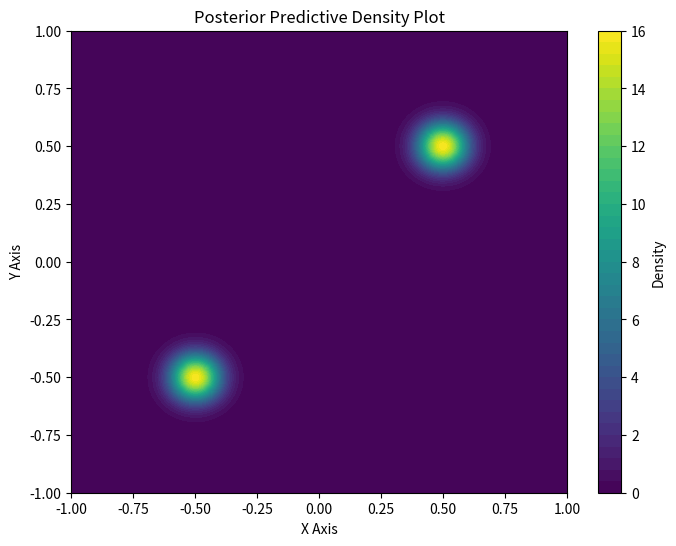

The script that saved this image:
import argparse
from collections import namedtuple
import numpy as np
import pandas as pd
from scipy.special import gammaln, digamma
import logging
import matplotlib.pyplot as plt

logging.basicConfig(level=logging.ERROR, force=True)
logger = logging.getLogger(__name__)

parser = argparse.ArgumentParser("Simplified Kurihara VDP for DPMoG")
parser.add_argument("--data_csv", type=str)
parser.add_argument("--cluster_observation_stddev", type=float, default=0.05)
parser.add_argument("--cluster_location_prior_stddev", type=float, default=1.0)
parser.add_argument("--cluster_location_posterior_stddev", type=float, default=0.05)
parser.add_argument("--inferred_clusters_limit", type=int, default=10)  # T, everything after is tied to priors
args = parser.parse_args(["--data_csv", "none.csv"])
# args = parser.parse_args()

BetaDistribution = namedtuple("BetaDistribution", ["alpha", "beta"])
GaussianDistribution = namedtuple("GaussianDistribution", ["mean", "stddev"])
InfCategoricalDistribution = namedtuple("InfCategoricalDistribution", ["headprobs", "tailsum"])
SniInfo = namedtuple("SniInfo", ["terms", "headsum", "tailsum", "stabilizer"])

def get_pv():
    return BetaDistribution(alpha=1.0, beta=1.0)

def get_qv_initial():
    # sample a hyperprior on mean: alpha / (alpha + beta)
    mean = np.random.beta(1.1, 1.1, size=[args.inferred_clusters_limit]) # [T]
    # sample a hyperprior on concentration: (alpha + beta)
    conc = np.random.pareto(1.5, size=[args.inferred_clusters_limit])    # [T]
    # convert to (alpha, beta) variational params
    phi_v1 = mean * conc
    phi_v2 = conc - phi_v1
    return BetaDistribution(alpha=phi_v1, beta=phi_v2)

def get_peta():
    return GaussianDistribution(mean=0.0, stddev=args.cluster_location_prior_stddev)

def get_qeta_initial(data_dim):
    mu = np.random.normal(
        loc=0.0, 
        scale=args.cluster_location_prior_stddev, 
        size=[args.inferred_clusters_limit, data_dim],
    )
    return GaussianDistribution(mean=mu, stddev=args.cluster_location_posterior_stddev)

def get_sni_info(
    xs, # [N, D]
    qv, # ([T], [T])
    qeta, # ([T, D], [])
    pv, # ([], [])
    peta, # ([], [])
):
    sigma_x = args.cluster_observation_stddev
    line_11 = digamma(qv.alpha) - digamma(qv.alpha + qv.beta)  # [T]
    line_12 = digamma(qv.beta) - digamma(qv.alpha + qv.beta)  # [T]
    line_13 = np.einsum('ld,nd->nl', qeta.mean / (sigma_x ** 2), xs) + \
        -0.5 * np.einsum('ld,ld->l', qeta.mean / (sigma_x ** 2), qeta.mean)[None, ...] # [N, T]
    
    S_n_i = (
        line_11[None,...] + 
        np.cumsum(np.concatenate([np.array([0]), line_12[:-1]], axis=0), axis=0)[None, ...] + 
        line_13
    ) # [N, T]
    stabilizer = np.max(S_n_i, axis=-1)                # [N]
    exp_S_n_i = np.exp(S_n_i - stabilizer[..., None])  # [N, T]
    exp_S_n_headsum = np.sum(exp_S_n_i, axis=-1)       # [N]
    # logging.info(f"exp_S_n_headsum: {exp_S_n_headsum}")

    line_11_tp1 = digamma(pv.alpha) - digamma(pv.alpha + pv.beta)  # []
    line_12_tp1 = digamma(pv.beta) - digamma(pv.alpha + pv.beta)  # []
    line_13_tp1 = (
        np.einsum('d,nd->n', np.full(fill_value=peta.mean, shape=xs.shape[1]), xs)
        - xs.shape[1] * (peta.mean ** 2 + peta.stddev ** 2) / (sigma_x ** 2) # [N]
    )
    S_n_tp1 = line_11_tp1 + np.sum(line_12) + line_13_tp1  # [N]
    # logging.info(f"S_n_tp1: {S_n_tp1}")
    exp_S_n_tailsum = np.exp(S_n_tp1 - stabilizer) / (1 - np.exp(line_12_tp1))  # [N]
    # logging.info(f"exp_S_n_tailsum: {exp_S_n_tailsum}")

    return SniInfo(terms=exp_S_n_i, headsum=exp_S_n_headsum, tailsum=exp_S_n_tailsum, stabilizer=stabilizer)

def update_qz(sni_info):
    exp_S_n_i = sni_info.terms
    exp_S_n_sum = sni_info.headsum + sni_info.tailsum
    q_zi_head = exp_S_n_i / exp_S_n_sum[..., None]  # [N, T]
    q_zi_tailsum = 1 - np.sum(q_zi_head, axis=-1)
    return InfCategoricalDistribution(headprobs=q_zi_head, tailsum=q_zi_tailsum)

def update_qv(
    qz, # ([N, T], [N])
    pv, # ([], [])
):
    # compute line 14 left
    qv_phi_1_new = pv.alpha + np.sum(qz.headprobs, axis=0) # [T]
    # now compute sum_j={i+1}^infty = sum_j={i+1}^T + sum_j={T+1}^infty
    # i=1 -> sum i=2 ... i=T
    # ...
    # i=T-2 -> sum i=T-1 ... i=T
    # i=T-1 -> sum i=T
    # i=T -> 0
    N = qz.headprobs.shape[0]
    chop = qz.headprobs[:, 1:]
    flip = chop[:, ::-1]
    pad = np.pad(flip, ((0, 0), (1, 0)), mode='constant')
    cumulative = np.cumsum(pad, axis=-1)
    unflip = cumulative[:, ::-1]  # [N, T]
    qz_ip1_tailsum = unflip + qz.tailsum[..., None]  # [N, T]
    # compute line 14 right
    qv_phi_2_new = pv.beta + np.sum(qz_ip1_tailsum, axis=0)  # [T]
    return BetaDistribution(alpha=qv_phi_1_new, beta=qv_phi_2_new)

def update_qeta(xs, qz):
    sigma_x = args.cluster_observation_stddev
    numer = np.einsum('nt,nd->td', qz.headprobs, xs)
    denom = (sigma_x ** 2) + np.sum(qz.headprobs, axis=0)
    return GaussianDistribution(
        mean=numer / denom[..., None], 
        stddev=args.cluster_location_posterior_stddev,
    )

def get_total_beta_kl_diverence(
    qv, # ([T], [T])
    pv, # ([], [])
):
    log_beta_q = gammaln(qv.alpha + qv.beta) - gammaln(qv.alpha) - gammaln(qv.beta)
    log_beta_p = gammaln(pv.alpha + pv.beta) - gammaln(pv.alpha) - gammaln(pv.beta)
    term_normalization = log_beta_q - log_beta_p

    term_expectation = (
        (qv.alpha - pv.alpha) * (digamma(qv.alpha) - digamma(qv.alpha + qv.beta)) +
        (qv.beta - pv.beta) * (digamma(qv.beta) - digamma(qv.alpha + qv.beta))
    )

    return np.sum(term_normalization + term_expectation, axis=0)

def get_total_gaussian_kl_divergence(
    qeta, # ([T, D], [])
    peta, # ([], [])
):
    qeta_mu = qeta.mean
    qeta_sigma = np.full_like(qeta_mu, fill_value=qeta.stddev)
    peta_mu = np.full_like(qeta_mu, fill_value=peta.mean)
    peta_sigma = np.full_like(qeta_mu, fill_value=peta.stddev)

    term1 = np.log(peta_sigma / qeta_sigma)
    term2 = (qeta_sigma * qeta_sigma) / (2.0 * peta_sigma * peta_sigma)
    term3 = ((qeta_mu - peta_mu) * (qeta_mu - peta_mu)) / (2.0 * peta_sigma * peta_sigma)
    term4 = np.full_like(qeta_mu, fill_value=-0.5)
    kls = np.sum(term1 + term2 + term3 + term4, axis=-1)  # [T]
    return np.sum(kls, axis=0) # []

def get_elbo_normalized(xs, qv, qeta, pv, peta):
    # computes the elbo/(N*D), and assumes q(z) was optimized last
    N = xs.shape[0]
    D = xs.shape[1]

    kl_beta = get_total_beta_kl_diverence(qv, pv) / (N * D)
    logger.info(f"kl_beta: {kl_beta}")

    kl_gauss = get_total_gaussian_kl_divergence(qeta, peta) / (N * D)
    logger.info(f"kl_gauss: {kl_gauss}")

    sni_info = get_sni_info(xs, qv, qeta, pv, peta)
    sn_infsum = sni_info.headsum + sni_info.tailsum
    lastterm = -np.mean(sni_info.stabilizer + np.log(sn_infsum), axis=0) / (D)
    logger.info(f"lastterm: {lastterm}")

    free_energy = kl_beta + kl_gauss + lastterm
    logger.info(f"free_energy: {free_energy}")

    elbo = -free_energy
    logger.info(f"elbo: {elbo}")
    
    return elbo

def get_mean_stick_lengths(qv):
    means = qv.alpha / (qv.alpha + qv.beta)  # [T]
    minus = 1 - means  # [T]
    minus_prod = np.cumprod(minus, axis=0)  # [T]
    minus_prod = np.pad(minus_prod[0:-1], ((1, 0)), mode='constant', constant_values=1.0)
    return means * minus_prod

def permute_cluster_ids(qv, qeta, qz):
    stick_means = get_mean_stick_lengths(qv)
    sort_idxs = np.argsort(stick_means)[::-1]
    qv_new = BetaDistribution(
        alpha=np.take_along_axis(qv.alpha, sort_idxs, axis=0), 
        beta=np.take_along_axis(qv.beta, sort_idxs, axis=0), 
    )
    qeta_new = GaussianDistribution(
        mean=np.take_along_axis(qeta.mean, sort_idxs[..., None], axis=0), 
        stddev=qeta.stddev,
    )
    qz_new = InfCategoricalDistribution(
        headprobs=np.take_along_axis(qz.headprobs, sort_idxs[None, ...], axis=1), 
        tailsum=qz.tailsum,
    )
    return qv_new, qeta_new, qz_new

def print_stick_lengths(qv):
    stick_means = get_mean_stick_lengths(qv)
    for i in range(qv.alpha.shape[0]):
        print(stick_means[i])

def get_posterior_predictive_density(qv, qeta, peta):
    # E_{q(V)}[pi_i(V)] = E_{q(v_1)q(v_2)...q(v_T)}[v_i prod_{j=1}^{i-1} (1-v_j)]
    #                   = E_q(v_i)[v_i] prod_{j=1}^{i-1} (1-E_{q(v_j)}[v_j])
    head_mixture_weights = get_mean_stick_lengths(qv)
    # there is a typo in last term of equation 7 of the paper.
    # they use 1 - sum_{i=1^T} E_{p(V)}[pi_i(V)]
    # but even i know that is incorrect because the weights wouldnt sum to one, not by a longshot.
    # gotta use q(V) not p(V) there.
    tail_mixture_weight = 1 - np.sum(head_mixture_weights)
    # E_{q(eta_i)}[p(x|eta_i)] = int_R^D [p(x|eta_i)q(eta_i)]
    # both terms are gaussian, bishop page 93 derives the marginal dist
    head_dist = GaussianDistribution(
        mean=qeta.mean, 
        stddev=(args.cluster_observation_stddev ** 2 + qeta.stddev ** 2) ** 0.5,
    )
    # get density E_{q(eta_i)}[p(x|eta_i)] as function of x
    D = head_dist.mean.shape[-1]
    # for diag cov mat, the det term is (stddev ** 2) ** D) ** -1/2
    head_z_inv = ((2 * np.pi) ** (-D / 2)) * (head_dist.stddev ** -D)
    head_gauss_densities = lambda x: head_z_inv * np.exp(
        -0.5 * (head_dist.stddev ** -2) * np.einsum(
            'ntd,ntd->nt', 
            np.expand_dims(x, 1) - np.expand_dims(head_dist.mean, 0), 
            np.expand_dims(x, 1) - np.expand_dims(head_dist.mean, 0), 
        )
    )
    # E_{p(eta)}[p(x|eta)] = int_R^D [p(x|eta)p(eta)]
    # both terms are gaussian, bishop page 93 derives the marginal dist
    tail_dist = GaussianDistribution(
        mean=peta.mean, 
        stddev=(args.cluster_observation_stddev ** 2 + peta.stddev ** 2) ** 0.5,
    )
    tail_z_inv = ((2 * np.pi) ** (-D / 2)) * (tail_dist.stddev ** -D)
    tail_gauss_density = lambda x: tail_z_inv * np.exp(
        -0.5 * (tail_dist.stddev ** -2) * np.einsum(
            'nd,nd->n', 
            x - tail_dist.mean, 
            x - tail_dist.mean
        )
    )
    # weighted sum
    ppd = lambda x: (
        np.einsum('t,nt->n', head_mixture_weights, head_gauss_densities(x)) + 
        tail_mixture_weight * tail_gauss_density(x)
    )
    return ppd

def plot_ppd2d(ppd):
    x = np.linspace(-1, 1, 333)
    y = np.linspace(-1, 1, 333)

    x, y = np.meshgrid(x, y)
    inp = np.concatenate([x[..., None], y[..., None]], axis=-1)
    inp_shape_2d = inp.shape
    inp = np.reshape(inp, [-1, inp_shape_2d[-1]])
    outp = ppd(inp)
    outp = np.reshape(outp, inp_shape_2d[0:-1])

    plt.figure(figsize=(8, 6))
    contour = plt.contourf(x, y, outp, levels=50, cmap='viridis')

    plt.colorbar(contour, label='Density')
    plt.title('Posterior Predictive Density Plot')
    plt.xlabel('X Axis')
    plt.ylabel('Y Axis')
    plt.show()

def main():
    xs0 = np.random.normal(loc=0.5, scale=0.05, size=[1000, 2])
    xs1 = np.random.normal(loc=-0.5, scale=0.05, size=[1000, 2])
    xs = np.concatenate([xs0, xs1], axis=0)

    pv = get_pv()
    peta = get_peta()
    qv = get_qv_initial()
    qeta = get_qeta_initial(data_dim=xs.shape[1])

    qz = update_qz(get_sni_info(xs, qv, qeta, pv, peta))
    print(f"ELBO normalized: {get_elbo_normalized(xs, qv, qeta, pv, peta)}")

    for _ in range(0, 10):
        qv, qeta, qz = permute_cluster_ids(qv, qeta, qz)
        qv = update_qv(qz, pv)
        qeta = update_qeta(xs, qz)
        qz = update_qz(get_sni_info(xs, qv, qeta, pv, peta))
        print(f"ELBO normalized: {get_elbo_normalized(xs, qv, qeta, pv, peta)}")

    print_stick_lengths(qv)

    ppd = get_posterior_predictive_density(qv, qeta, peta)
    plot_ppd2d(ppd)

if __name__ == "__main__":
    main()
